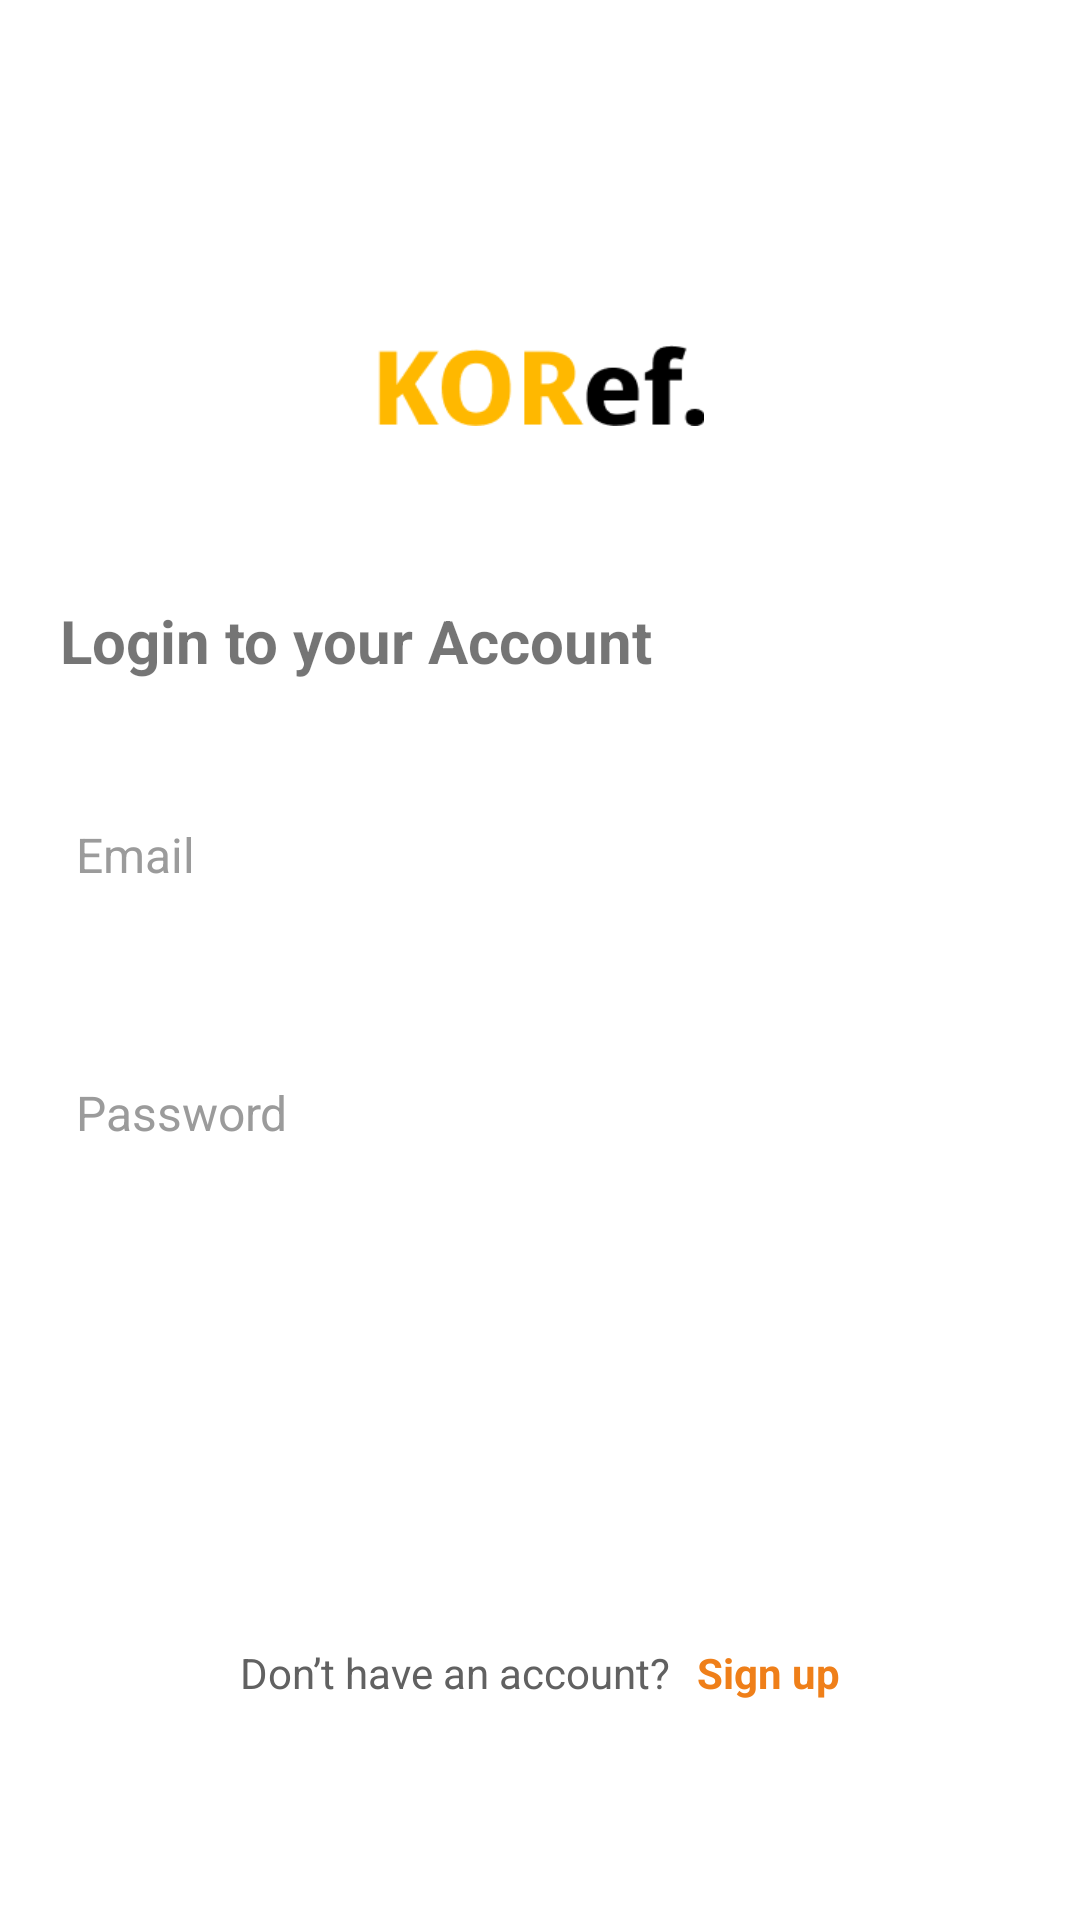

Android layout source for this screen:
<!-- AndroidManifest.xml: application theme Theme.KORefugee -->
<!-- res/layout/activity_login.xml -->
<?xml version="1.0" encoding="utf-8"?>
<androidx.constraintlayout.widget.ConstraintLayout xmlns:android="http://schemas.android.com/apk/res/android"
    xmlns:app="http://schemas.android.com/apk/res-auto"
    xmlns:tools="http://schemas.android.com/tools"
    android:layout_width="match_parent"
    android:layout_height="match_parent"
    tools:context=".Login.LoginActivity">

    <ImageView
        android:id="@+id/logoImageview"
        android:layout_width="109dp"
        android:layout_height="27dp"
        android:layout_marginTop="115dp"
        android:background="@drawable/logo"
        app:layout_constraintEnd_toEndOf="parent"
        app:layout_constraintStart_toStartOf="parent"
        app:layout_constraintTop_toTopOf="parent" />

    <TextView
        android:id="@+id/loginguidetextView"
        android:layout_width="wrap_content"
        android:layout_height="wrap_content"
        android:layout_marginLeft="20dp"
        android:layout_marginTop="58dp"
        android:text="Login to your Account"
        android:textSize="20sp"
        android:textStyle="bold"
        app:layout_constraintStart_toStartOf="parent"
        app:layout_constraintTop_toBottomOf="@+id/logoImageview" />
    <EditText
        android:id="@+id/emailEditText"
        android:layout_width="370dp"
        android:layout_height="66dp"
        android:layout_marginTop="25dp"
        android:background="@drawable/roundedge_8"
        android:elevation="2dp"
        android:hint="Email"
        android:inputType="textWebEmailAddress"
        android:paddingHorizontal="30dp"
        android:textColor="#3D3D3D"
        android:textColorHint="#9B9B9B"
        android:textSize="16sp"
        app:layout_constraintEnd_toEndOf="parent"
        app:layout_constraintStart_toStartOf="parent"
        app:layout_constraintTop_toBottomOf="@+id/loginguidetextView" />

    <TextView
        android:id="@+id/emailerrortextView"
        android:layout_width="wrap_content"
        android:layout_height="wrap_content"
        android:layout_marginTop="3dp"
        android:text="error!"
        android:textColor="#FF0000"
        android:textSize="16sp"
        android:visibility="gone"
        app:layout_constraintStart_toStartOf="@+id/emailEditText"
        app:layout_constraintTop_toBottomOf="@+id/emailEditText" />

    <EditText
        android:id="@+id/passwordEditText"
        android:layout_width="370dp"
        android:layout_height="66dp"
        android:layout_marginTop="20dp"
        android:background="@drawable/roundedge_8"
        android:elevation="2dp"
        android:hint="Password"
        android:paddingHorizontal="30dp"
        android:textColor="#3D3D3D"
        android:textColorHint="#9B9B9B"
        android:textSize="16sp"
        app:layout_constraintEnd_toEndOf="parent"
        app:layout_constraintStart_toStartOf="parent"
        app:layout_constraintTop_toBottomOf="@+id/emailerrortextView" />
    <TextView
        android:id="@+id/passworderrortextView"
        android:layout_width="wrap_content"
        android:layout_height="wrap_content"
        android:layout_marginTop="3dp"
        android:text="error!"
        android:textColor="#FF0000"
        android:textSize="16sp"
        android:visibility="gone"
        app:layout_constraintStart_toStartOf="@+id/passwordEditText"
        app:layout_constraintTop_toBottomOf="@+id/passwordEditText" />

    <Button
        android:id="@+id/signinButton"
        android:layout_width="370dp"
        android:layout_height="66dp"
        android:layout_marginTop="20dp"
        android:background="@drawable/roundedge_8"
        android:text="Sign in"
        android:textSize="16sp"
        android:textStyle="bold"
        android:textAllCaps="false"
        android:textColor="@color/white"
        android:elevation="2dp"
        app:layout_constraintEnd_toEndOf="parent"
        app:layout_constraintStart_toStartOf="parent"
        app:layout_constraintTop_toBottomOf="@+id/passworderrortextView" />

    <LinearLayout
        android:layout_width="wrap_content"
        android:layout_height="wrap_content"
        android:layout_marginTop="58dp"
        android:orientation="horizontal"
        app:layout_constraintEnd_toEndOf="parent"
        app:layout_constraintStart_toStartOf="parent"
        app:layout_constraintTop_toBottomOf="@+id/signinButton">

        <TextView
            android:id="@+id/signupguidetextView"
            android:layout_width="wrap_content"
            android:layout_height="wrap_content"
            android:text="Don’t have an account?"
            android:textColor="#616161"
            android:textSize="14sp" />

        <TextView
            android:id="@+id/signupbutton"
            android:layout_width="wrap_content"
            android:layout_height="wrap_content"
            android:layout_marginLeft="9dp"
            android:text="Sign up"
            android:textColor="#EF7F19"
            android:textSize="14sp"
            android:textStyle="bold" />
    </LinearLayout>


</androidx.constraintlayout.widget.ConstraintLayout>
<!-- resources referenced by this layout -->
<resources>
  <!-- drawable logo: png bitmap (drawable, 2073 bytes) -->
  <style name="Theme.KORefugee" parent="Theme.MaterialComponents.DayNight.DarkActionBar">
          
          <item name="colorPrimary">#F59D00</item>
          <item name="colorPrimaryVariant">#F59D00</item>
          <item name="colorOnPrimary">@color/white</item>
          
          <item name="colorSecondary">#F4BE18</item>
          <item name="colorSecondaryVariant">#F4BE18</item>
          <item name="colorOnSecondary">@color/white</item>
          
          <item name="android:statusBarColor">?attr/colorPrimaryVariant</item>
          
          <item name="windowActionBar">false</item>
          <item name="windowNoTitle">true</item>
          <item name="android:windowFullscreen">true</item>
      </style>
  <!-- not gathered from this repository: default colours our renderer supplied (Android Studio template values) -->
  <color name="white">#FFFFFFFF</color>
</resources>
